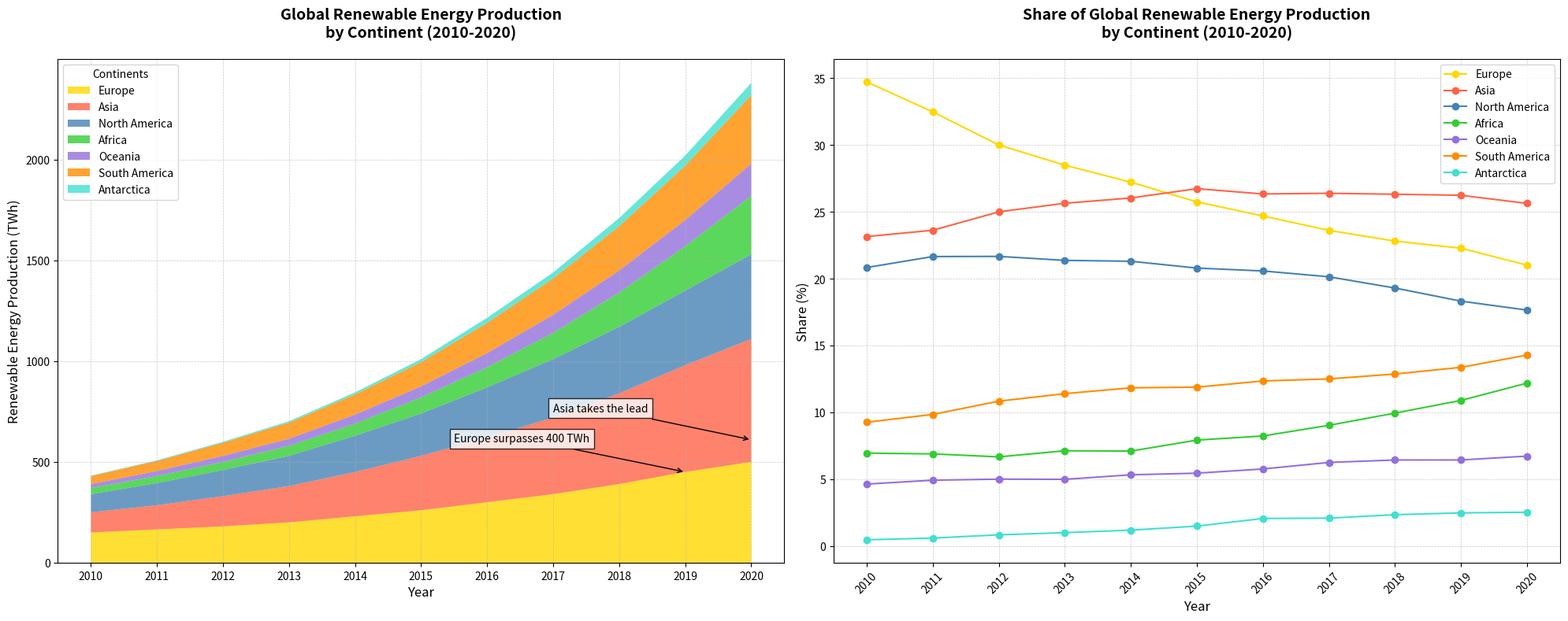

Here is the Python script that generated this plot:
import matplotlib.pyplot as plt
import numpy as np

# Define years and data including new continents
years = np.arange(2010, 2021)
europe_renewables = np.array([150, 165, 180, 200, 230, 260, 300, 340, 390, 450, 500])
asia_renewables = np.array([100, 120, 150, 180, 220, 270, 320, 380, 450, 530, 610])
north_america_renewables = np.array([90, 110, 130, 150, 180, 210, 250, 290, 330, 370, 420])
africa_renewables = np.array([30, 35, 40, 50, 60, 80, 100, 130, 170, 220, 290])
oceania_renewables = np.array([20, 25, 30, 35, 45, 55, 70, 90, 110, 130, 160])
south_america_renewables = np.array([40, 50, 65, 80, 100, 120, 150, 180, 220, 270, 340])
antarctica_renewables = np.array([2, 3, 5, 7, 10, 15, 25, 30, 40, 50, 60])

# Total renewable energy production
total_renewables = (europe_renewables + asia_renewables + north_america_renewables + 
                    africa_renewables + oceania_renewables + south_america_renewables +
                    antarctica_renewables)

# Share of each continent
europe_share = (europe_renewables / total_renewables) * 100
asia_share = (asia_renewables / total_renewables) * 100
north_america_share = (north_america_renewables / total_renewables) * 100
africa_share = (africa_renewables / total_renewables) * 100
oceania_share = (oceania_renewables / total_renewables) * 100
south_america_share = (south_america_renewables / total_renewables) * 100
antarctica_share = (antarctica_renewables / total_renewables) * 100

# Create a figure with two subplots
fig, (ax1, ax2) = plt.subplots(1, 2, figsize=(20, 8), sharex=True)

# First subplot: Stacked area plot
ax1.stackplot(years, europe_renewables, asia_renewables, north_america_renewables,
              africa_renewables, oceania_renewables, south_america_renewables, antarctica_renewables,
              labels=['Europe', 'Asia', 'North America', 'Africa', 'Oceania', 'South America', 'Antarctica'],
              colors=['#FFD700', '#FF6347', '#4682B4', '#32CD32', '#9370DB', '#FF8C00', '#40E0D0'], alpha=0.8)

ax1.set_title('Global Renewable Energy Production\nby Continent (2010-2020)', fontsize=14, fontweight='bold', pad=20)
ax1.set_xlabel('Year', fontsize=12)
ax1.set_ylabel('Renewable Energy Production (TWh)', fontsize=12)
ax1.legend(loc='upper left', title='Continents')
ax1.grid(True, linestyle='--', linewidth=0.5, alpha=0.7)

ax1.annotate('Europe surpasses 400 TWh', xy=(2019, 450), xytext=(2015.5, 600),
             arrowprops=dict(arrowstyle='->', color='black'), color='black', fontsize=10, bbox=dict(facecolor='white', alpha=0.8))

ax1.annotate('Asia takes the lead', xy=(2020, 610), xytext=(2017, 750),
             arrowprops=dict(arrowstyle='->', color='black'), color='black', fontsize=10, bbox=dict(facecolor='white', alpha=0.8))

# Second subplot: Line plot showing percentage share
ax2.plot(years, europe_share, label='Europe', color='#FFD700', marker='o')
ax2.plot(years, asia_share, label='Asia', color='#FF6347', marker='o')
ax2.plot(years, north_america_share, label='North America', color='#4682B4', marker='o')
ax2.plot(years, africa_share, label='Africa', color='#32CD32', marker='o')
ax2.plot(years, oceania_share, label='Oceania', color='#9370DB', marker='o')
ax2.plot(years, south_america_share, label='South America', color='#FF8C00', marker='o')
ax2.plot(years, antarctica_share, label='Antarctica', color='#40E0D0', marker='o')

ax2.set_title('Share of Global Renewable Energy Production\nby Continent (2010-2020)', fontsize=14, fontweight='bold', pad=20)
ax2.set_xlabel('Year', fontsize=12)
ax2.set_ylabel('Share (%)', fontsize=12)
ax2.legend(loc='upper right')
ax2.grid(True, linestyle='--', linewidth=0.5, alpha=0.7)

# Customize x-axis labels
plt.xticks(years, rotation=45)

# Improve layout to avoid overlapping
plt.tight_layout()

# Show the plot
plt.show()
